Labelled photos from "dataset", an image-classification folder in socheadev/mite_research_project. The possible labels are: alcohol, blood, graphic violence, sexual, traffic accident.

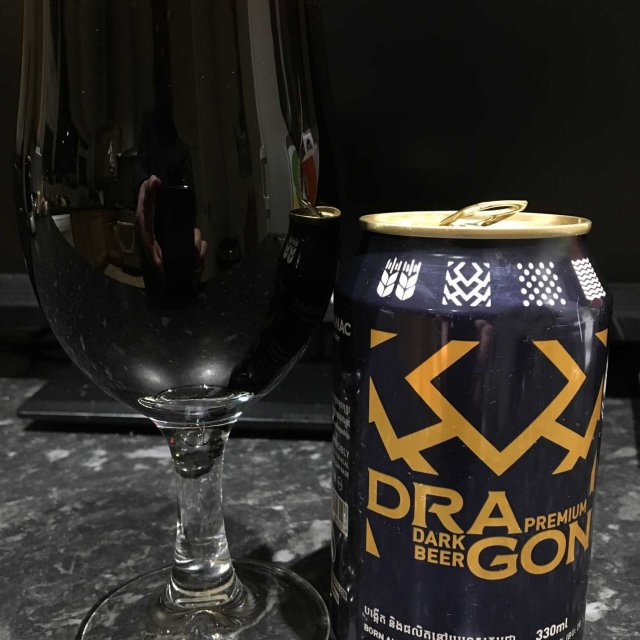
Label: alcohol

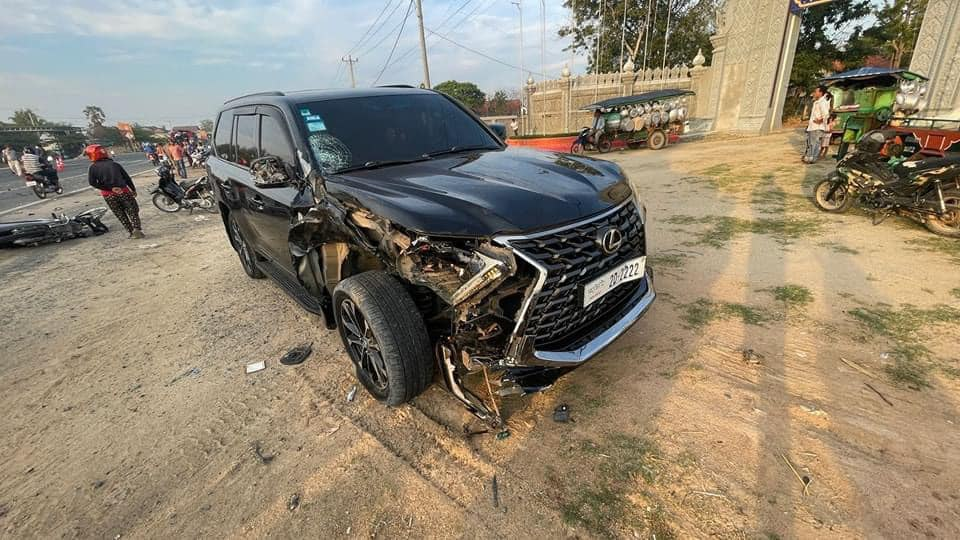
Label: traffic accident

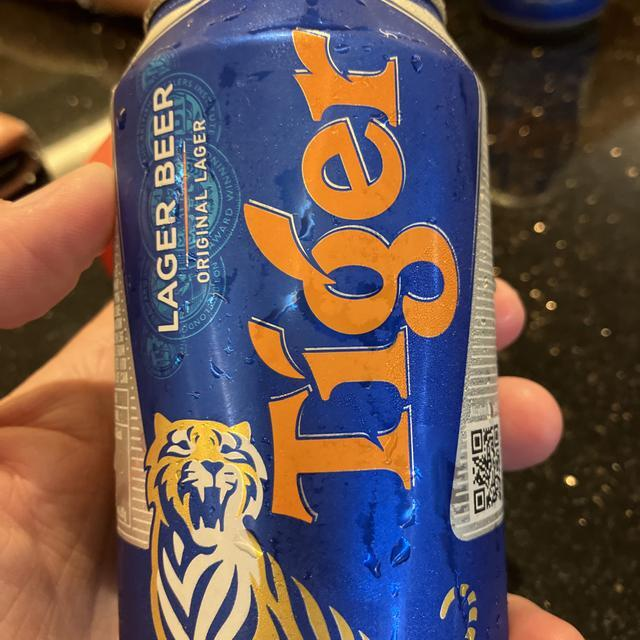
Label: alcohol

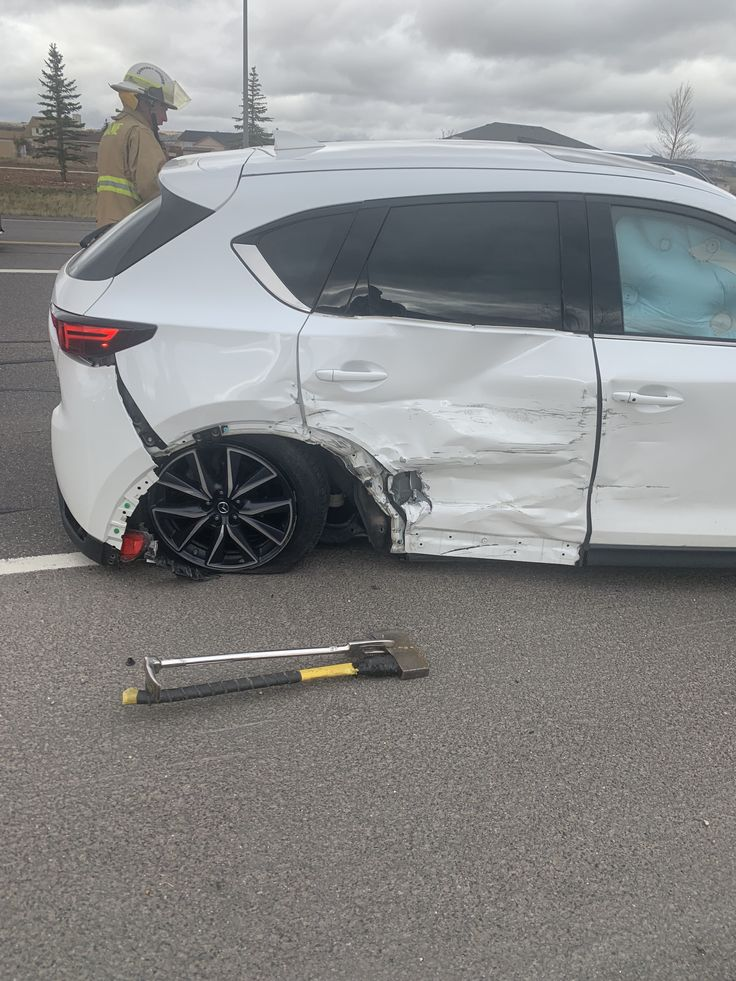
Label: traffic accident

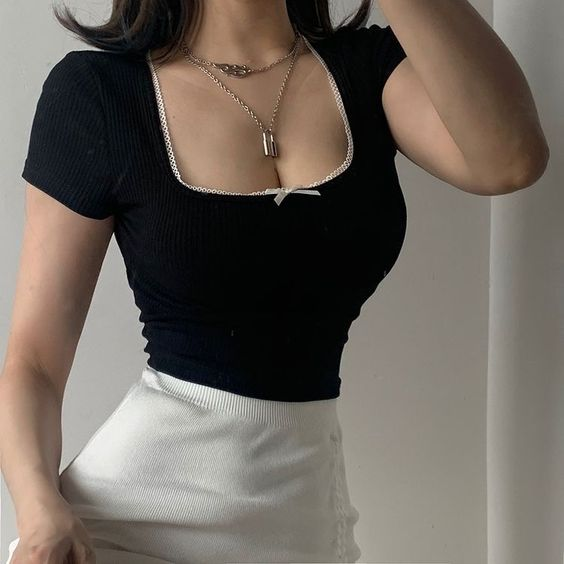
Label: sexual

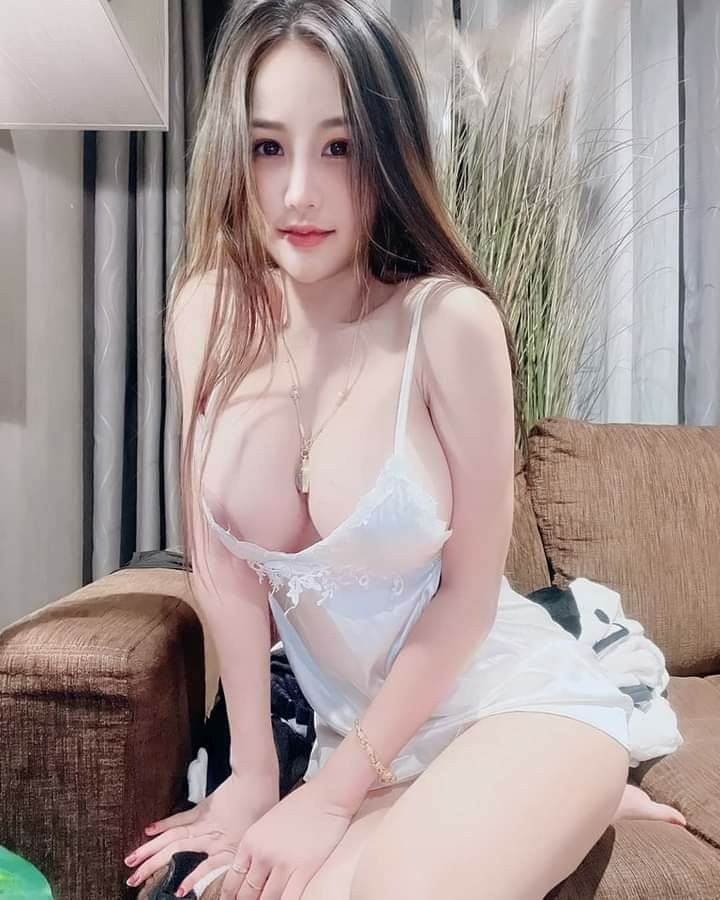
Label: sexual
